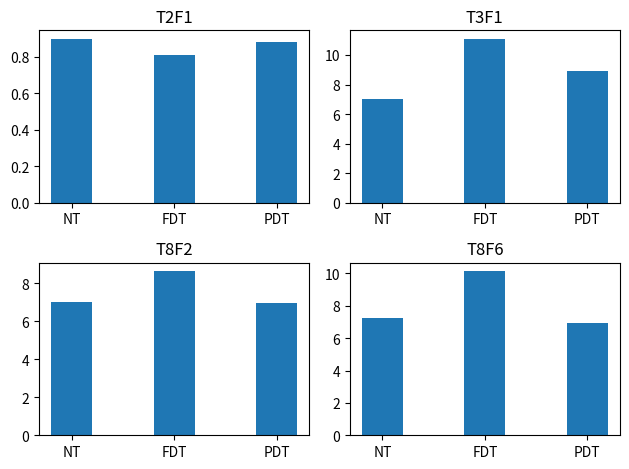

This chart was generated by the following Python code:
# -*- coding: utf-8 -*-
"""
Created on Wed Apr  7 13:53:41 2021

[redacted]
"""

import numpy as np
import matplotlib.pyplot as plt

models = ['NT', 'FDT', 'PDT']

fig, ((ax0, ax1), (ax2, ax3)) = plt.subplots(nrows=2, ncols=2)

ax0.bar(models, [0.9, 0.81, 0.88], width = 0.4)
ax0.set_title('T2F1')

ax1.bar(models, [7, 11.11, 8.93], width = 0.4)
ax1.set_title('T3F1')

ax2.bar(models, [7.03, 8.65, 6.98], width = 0.4)
ax2.set_title('T8F2')

ax3.bar(models, [7.24, 10.15, 6.93], width = 0.4)
ax3.set_title('T8F6')

fig.tight_layout()
plt.savefig("./MySQL_absolute.png", dpi = 90)
plt.show()
